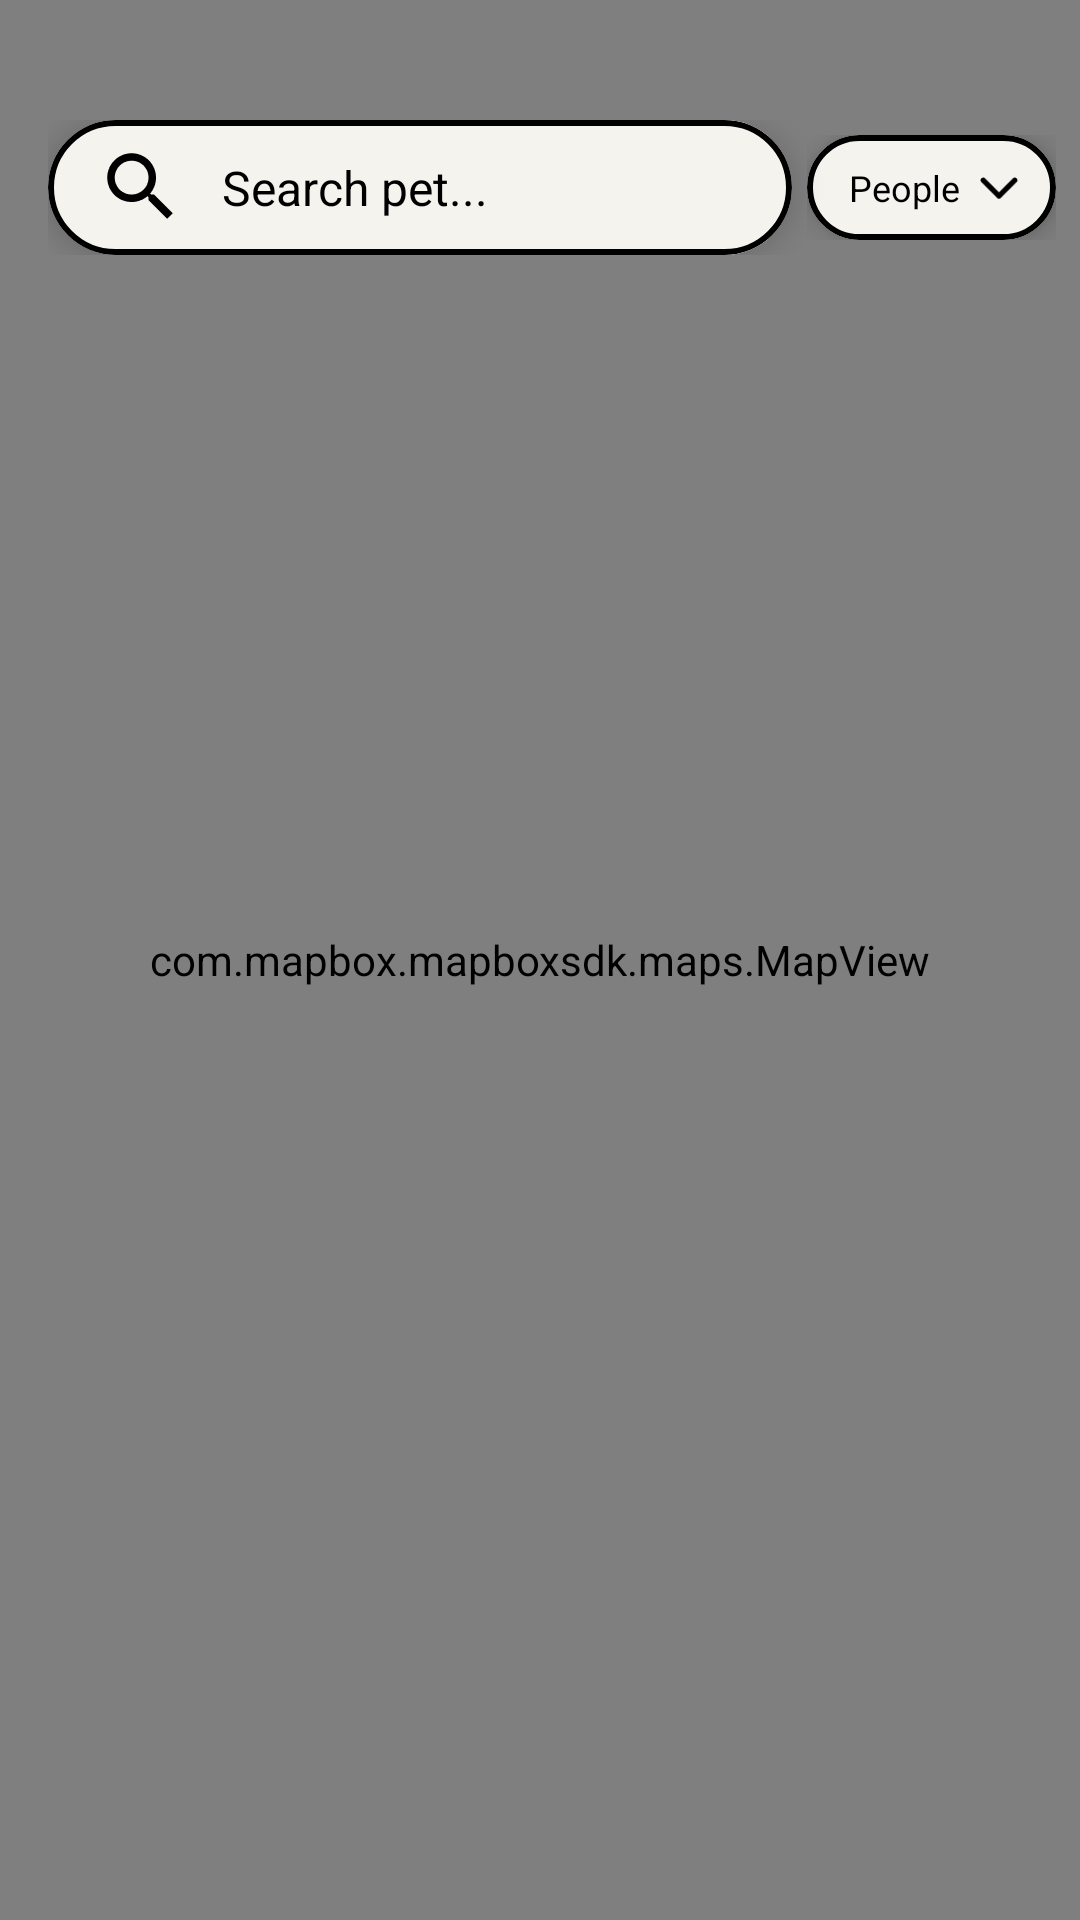

Here is an Android app screen rendered from its layout file. Give the layout XML and the strings, colors and styles it references.
<!-- AndroidManifest.xml: application theme Theme.PawcontrolV1 -->
<!-- res/layout/activity_main.xml -->
<?xml version="1.0" encoding="utf-8"?>
<androidx.constraintlayout.widget.ConstraintLayout xmlns:android="http://schemas.android.com/apk/res/android"
    xmlns:app="http://schemas.android.com/apk/res-auto"
    xmlns:tools="http://schemas.android.com/tools"
    android:layout_width="match_parent"
    android:layout_height="match_parent"
    tools:context=".MainActivity">

    
    <com.mapbox.mapboxsdk.maps.MapView
        android:id="@+id/mapView"
        android:layout_width="match_parent"
        android:layout_height="match_parent" />

    
    <LinearLayout
        android:id="@+id/searchRow"
        android:layout_width="0dp"
        android:layout_height="wrap_content"
        android:orientation="horizontal"
        android:layout_marginStart="16dp"
        android:layout_marginEnd="8dp"
        android:layout_marginTop="40dp"
        android:gravity="center_vertical"
        app:layout_constraintEnd_toEndOf="parent"
        app:layout_constraintStart_toStartOf="parent"
        app:layout_constraintTop_toTopOf="parent">

        
        <com.google.android.material.card.MaterialCardView
            android:id="@+id/searchCard"
            android:layout_width="0dp"
            android:layout_height="45dp"
            android:layout_weight="1"
            app:cardCornerRadius="24dp"
            app:cardBackgroundColor="#F4F3EE"
            app:cardElevation="6dp"
            app:strokeColor="#000000"
            app:strokeWidth="2dp">

            <LinearLayout
                android:layout_width="match_parent"
                android:layout_height="wrap_content"
                android:gravity="center_vertical"
                android:orientation="horizontal"
                android:paddingStart="16dp"
                android:paddingEnd="8dp">

                <ImageView
                    android:layout_width="30dp"
                    android:layout_height="30dp"
                    android:src="@drawable/ic_search" />

                <EditText
                    android:id="@+id/searchEditText"
                    android:layout_width="0dp"
                    android:layout_height="48dp"
                    android:layout_weight="1"
                    android:background="#F4F3EE"
                    android:hint="Search pet..."
                    android:textColorHint="#000000"
                    android:imeOptions="actionSearch"
                    android:inputType="text"
                    android:paddingStart="12dp"
                    android:paddingEnd="8dp"
                    android:singleLine="true"
                    android:textSize="16sp" />

                <ImageButton
                    android:id="@+id/clearButton"
                    android:layout_width="36dp"
                    android:layout_height="36dp"
                    android:background="?attr/selectableItemBackgroundBorderless"
                    android:contentDescription="Clear search"
                    android:src="@android:drawable/ic_menu_close_clear_cancel"
                    android:visibility="gone" />

            </LinearLayout>

        </com.google.android.material.card.MaterialCardView>

        
        <FrameLayout
            android:layout_width="wrap_content"
            android:layout_height="wrap_content"
            android:layout_marginStart="5dp">

            <com.google.android.material.card.MaterialCardView
                android:id="@+id/peopleCard"
                android:layout_width="wrap_content"
                android:layout_height="wrap_content"
                app:cardCornerRadius="24dp"
                app:cardBackgroundColor="#F4F3EE"
                app:cardElevation="6dp"
                app:strokeColor="#000000"
                app:strokeWidth="2dp">

                <LinearLayout
                    android:id="@+id/peopleDropdown"
                    android:layout_width="wrap_content"
                    android:layout_height="35dp"
                    android:gravity="center_vertical"
                    android:orientation="horizontal"
                    android:paddingStart="14dp"
                    android:paddingEnd="10dp"
                    android:background="?attr/selectableItemBackground">

                    <TextView
                        android:id="@+id/peopleLabel"
                        android:layout_width="wrap_content"
                        android:layout_height="wrap_content"
                        android:text="People"
                        android:textColor="#000000"
                        android:textSize="12sp" />

                    <ImageView
                        android:layout_width="18dp"
                        android:layout_height="18dp"
                        android:layout_marginStart="4dp"
                        android:src="@drawable/ic_down"
                        android:contentDescription="Dropdown arrow" />

                </LinearLayout>

            </com.google.android.material.card.MaterialCardView>

            
            <TextView
                android:id="@+id/peopleBadge"
                android:layout_width="18dp"
                android:layout_height="18dp"
                android:layout_gravity="top|end"
                android:layout_marginTop="-1dp"
                android:layout_marginEnd="2dp"
                android:background="@drawable/bg_badge"
                android:gravity="center"
                android:textColor="#FFFFFF"
                android:textSize="10sp"
                android:textStyle="bold"
                android:visibility="gone"
                android:elevation="10dp" />

        </FrameLayout>

    </LinearLayout>

    
    <androidx.recyclerview.widget.RecyclerView
        android:id="@+id/filterRecyclerView"
        android:layout_width="0dp"
        android:layout_height="wrap_content"
        android:paddingStart="16dp"
        android:paddingEnd="2dp"
        android:paddingTop="10dp"
        android:paddingBottom="10dp"
        android:clipToPadding="false"
        app:layout_constraintTop_toBottomOf="@+id/searchRow"
        app:layout_constraintStart_toStartOf="parent"
        app:layout_constraintEnd_toEndOf="parent" />

</androidx.constraintlayout.widget.ConstraintLayout>
<!-- resources referenced by this layout -->
<resources>
  <!-- drawable bg_badge (drawable) -->
  <?xml version="1.0" encoding="utf-8"?>
  <shape xmlns:android="http://schemas.android.com/apk/res/android"
      android:shape="oval">
      <solid android:color="#F67F47" />
  </shape>
  <!-- drawable ic_down: png bitmap (drawable, 358 bytes) -->
  <!-- drawable ic_search: png bitmap (drawable, 982 bytes) -->
  <style name="Theme.PawcontrolV1" parent="Base.Theme.PawcontrolV1" />
  <style name="Base.Theme.PawcontrolV1" parent="Theme.Material3.DayNight.NoActionBar">
          
          
      </style>
</resources>
